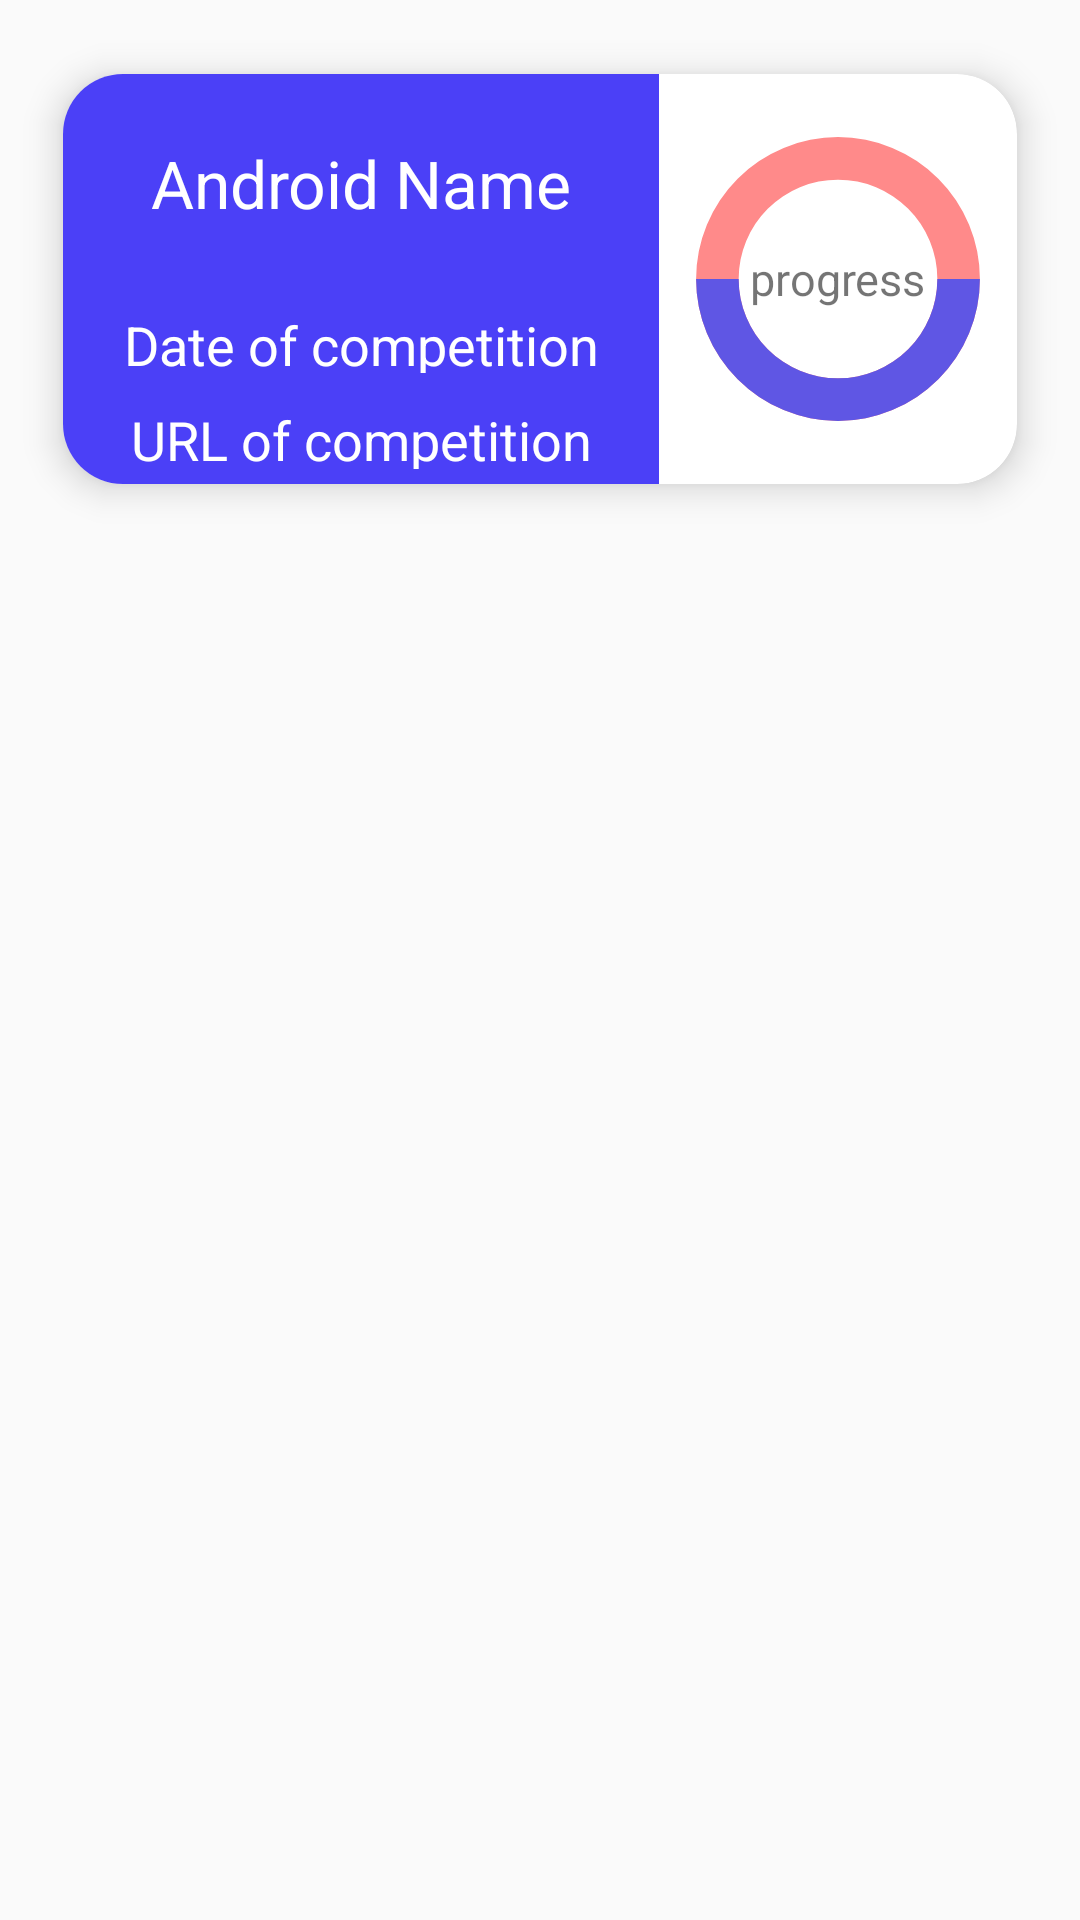

Reconstruct the res/layout file that produces this screen, plus the resources it refers to.
<!-- AndroidManifest.xml: application theme AppTheme -->
<!-- res/layout/attendance_card.xml -->
<?xml version="1.0" encoding="utf-8"?>
<LinearLayout xmlns:android="http://schemas.android.com/apk/res/android"
    android:layout_width="match_parent"
    xmlns:app="http://schemas.android.com/apk/res-auto"
    android:orientation="vertical"
    android:layout_height="wrap_content">

    <androidx.cardview.widget.CardView
        android:id="@+id/card_view"
        xmlns:card_view="https://schemas.android.com/apk/res-auto"
        android:layout_width="match_parent"
        android:layout_height="170dp"
        card_view:cardBackgroundColor="#ffffff"
        app:cardCornerRadius="20dp"
        app:cardElevation="7dp"
        android:layout_margin="8dp"
        android:padding="5dp"
        app:cardUseCompatPadding="true">

        <LinearLayout
            android:weightSum="4"
            android:layout_width="match_parent"
            android:layout_height="match_parent"
            android:orientation="horizontal">

            <LinearLayout
                android:layout_width="0dp"
                android:weightSum="4"
                android:background="@color/colorPrimaryDark"
                android:layout_height="match_parent"
                android:layout_weight="2.5"
                android:orientation="vertical">

                <TextView
                    android:id="@+id/subject_name"
                    android:layout_width="match_parent"
                    android:layout_height="wrap_content"
                    android:layout_gravity="center_horizontal"
                    android:textColor="#ffffff"
                    android:text="Android Name"
                    android:layout_weight="2"
                    android:gravity="center"
                    android:textAppearance="?android:attr/textAppearanceLarge"/>

                <TextView
                    android:id="@+id/total_classes"
                    android:textColor="#ffffff"
                    android:layout_width="match_parent"
                    android:layout_height="0dp"
                    android:layout_weight="1"
                    android:gravity="center"
                    android:layout_gravity="center_horizontal"
                    android:layout_marginTop="5dp"
                    android:text="Date of competition"
                    android:layout_marginVertical="5dp"
                    android:textAppearance="?android:attr/textAppearanceMedium"/>

                <TextView
                    android:id="@+id/total_attended"
                    android:layout_width="match_parent"
                    android:layout_height="0dp"
                    android:textColor="#ffffff"
                    android:layout_weight="1"
                    android:gravity="center"
                    android:layout_gravity="center_horizontal"
                    android:layout_marginTop="5dp"
                    android:text="URL of competition"
                    android:layout_marginVertical="5dp"
                    android:textAppearance="?android:attr/textAppearanceMedium"/>

            </LinearLayout>
            <RelativeLayout
                android:orientation="vertical"
                android:layout_width="0dp"
                android:layout_weight="1.5"
                android:layout_height="match_parent">

                <ProgressBar
                    android:id="@+id/progress"
                    android:layout_margin="10dp"
                    android:layout_width="match_parent"
                    android:layout_height="match_parent"
                    android:max="100"
                    style="?android:attr/progressBarStyleHorizontal"
                    android:progress="50"
                    android:indeterminate="false"
                    android:progressDrawable="@drawable/progress_drawable">
                </ProgressBar>
                <TextView
                    android:id="@+id/progress_text"
                    android:layout_width="wrap_content"
                    android:layout_height="wrap_content"
                    android:textSize="15sp"
                    android:layout_centerInParent="true"
                    android:text="progress" />
            </RelativeLayout>

        </LinearLayout>

    </androidx.cardview.widget.CardView>


</LinearLayout>
<!-- resources referenced by this layout -->
<resources>
  <color name="colorPrimaryDark">#4b40f7</color>
  <!-- drawable progress_drawable (drawable) -->
  <?xml version="1.0" encoding="utf-8"?>
  <layer-list xmlns:android="http://schemas.android.com/apk/res/android">
  
      <item android:id="@android:id/background">
          <shape
              android:innerRadiusRatio="3"
          android:shape="ring"
          android:useLevel="false"
          android:thicknessRatio="7.0" >
  
          <solid android:color="#FF8A8A" />
  
      </shape>
      </item>
  
      <item android:id="@android:id/progress">
          <shape
              android:innerRadiusRatio="3"
          android:shape="ring"
          android:thicknessRatio="7.0" >
          <solid android:color="#5F56E4" />
  
      </shape>
      </item>
  
  </layer-list>
  <style name="AppTheme" parent="Theme.AppCompat.Light.NoActionBar">
          
          <item name="colorPrimary">@color/colorPrimary</item>
          <item name="colorPrimaryDark">#4b40f7</item>
          <item name="colorAccent">@color/colorAccent</item>
      </style>
  <color name="colorPrimary">#6200EE</color>
  <color name="colorAccent">#03DAC5</color>
</resources>
